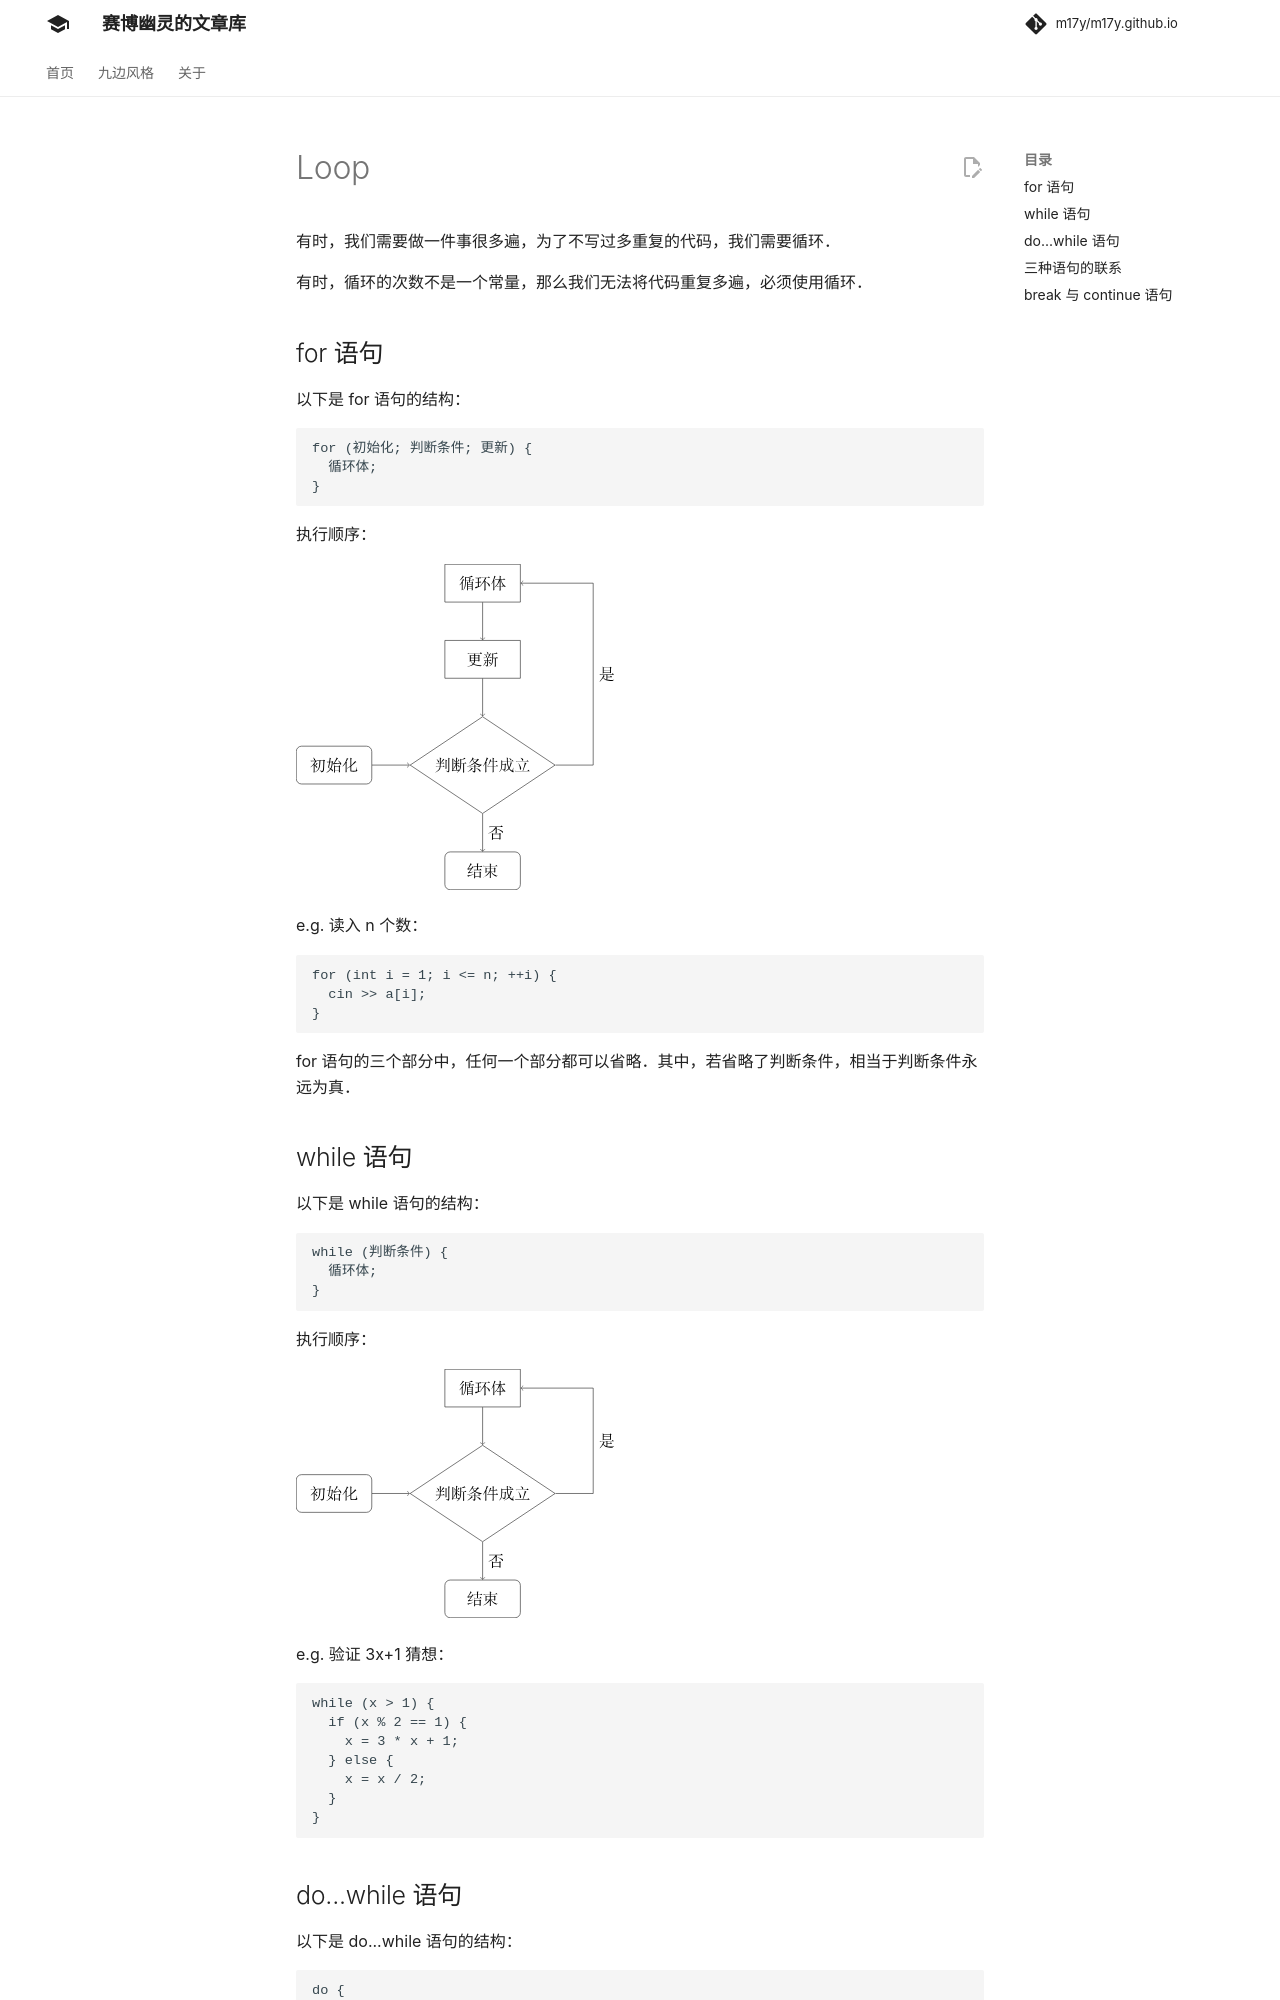

repository: m17y/m17y.github.io · page: lang/loop/index.html · generator: mkdocs

有时，我们需要做一件事很多遍，为了不写过多重复的代码，我们需要循环。

有时，循环的次数不是一个常量，那么我们无法将代码重复多遍，必须使用循环。

## for 语句

以下是 for 语句的结构：

```cpp
for (初始化; 判断条件; 更新) {
  循环体;
}
```

执行顺序：

![](images/for-loop.svg)

e.g. 读入 n 个数：

```cpp
for (int i = 1; i <= n; ++i) {
  cin >> a[i];
}
```

for 语句的三个部分中，任何一个部分都可以省略。其中，若省略了判断条件，相当于判断条件永远为真。

## while 语句

以下是 while 语句的结构：

```cpp
while (判断条件) {
  循环体;
}
```

执行顺序：

![](images/while-loop.svg)

e.g. 验证 3x+1 猜想：

```cpp
while (x > 1) {
  if (x % 2 == 1) {
    x = 3 * x + 1;
  } else {
    x = x / 2;
  }
}
```

## do...while 语句

以下是 do...while 语句的结构：

```cpp
do {
  循环体;
} while (判断条件);
```

执行顺序：

![](images/do-while-loop.svg)

与 while 语句的区别在于，do...while 语句是先执行循环体再进行判断的。

e.g. 枚举排列：

```cpp
do {
  // do someting...
} while (next_permutation(a + 1, a + n + 1));
```
